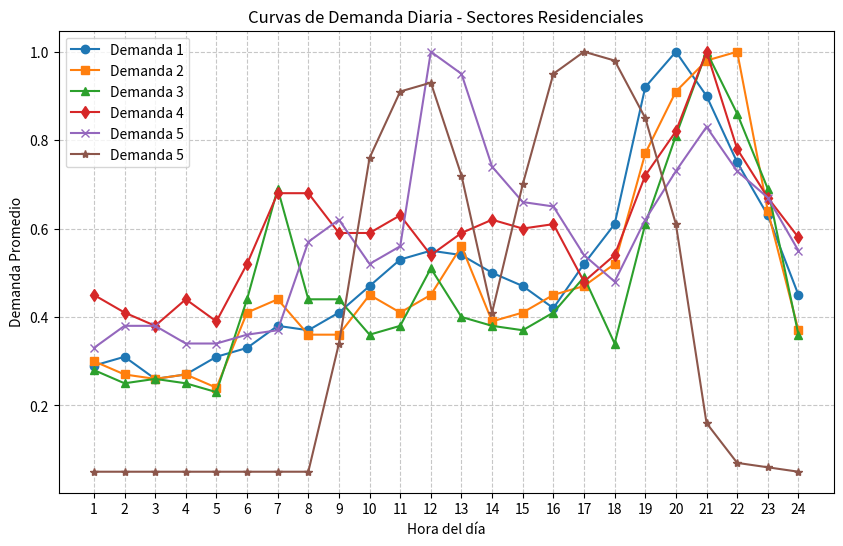
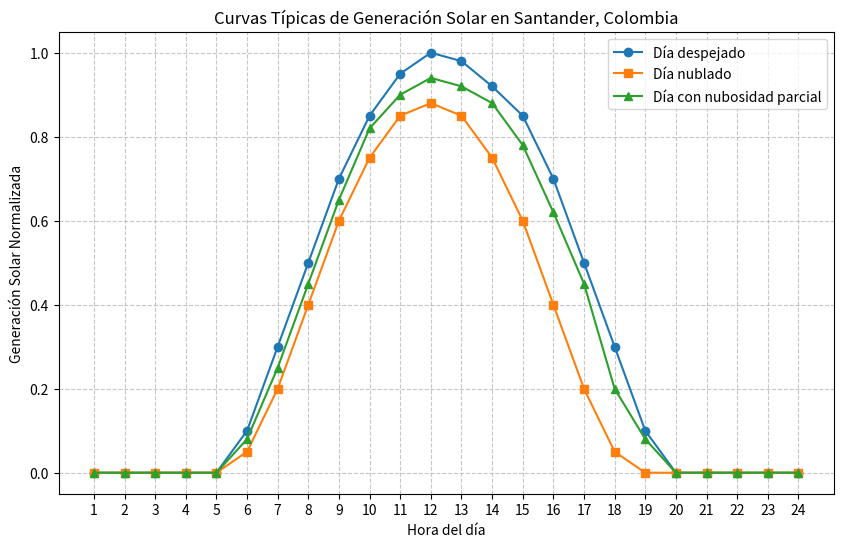

The matplotlib source for these figures, in order:
## Curvas de Generación y Demanda
import matplotlib.pyplot as plt

# Curvas Demanda Diaria Sector Residencial E1 y E2
Hora = [1, 2, 3, 4, 5, 6, 7, 8, 9, 10, 11, 12, 13, 14, 15, 16, 17, 18, 19, 20, 21, 22, 23, 24]
Demanda_Promedio_1 = [0.29, 0.31, 0.26, 0.27, 0.31, 0.33, 0.38, 0.37, 0.41, 0.47, 0.53, 0.55, 0.54, 0.50, 0.47, 0.42, 0.52, 0.61, 0.92, 1.00, 0.90, 0.75, 0.63, 0.45] # Estrato 1 y 2
Demanda_Promedio_2 = [0.30, 0.27, 0.26, 0.27, 0.24, 0.41, 0.44, 0.36, 0.36, 0.45, 0.41, 0.45, 0.56, 0.39, 0.41, 0.45, 0.47, 0.52, 0.77, 0.91, 0.98, 1.00, 0.64, 0.37] # Estrato 3
Demanda_Promedio_3 = [0.28, 0.25, 0.26, 0.25, 0.23, 0.44, 0.69, 0.44, 0.44, 0.36, 0.38, 0.51, 0.40, 0.38, 0.37, 0.41, 0.49, 0.34, 0.61, 0.81, 1.00, 0.86, 0.69, 0.36] # Estrato 4
Demanda_Promedio_4 = [0.45, 0.41, 0.38, 0.44, 0.39, 0.52, 0.68, 0.68, 0.59, 0.59, 0.63, 0.54, 0.59, 0.62, 0.60, 0.61, 0.48, 0.54, 0.72, 0.82, 1.00, 0.78, 0.67, 0.58] # Estrato 5
Demanda_Promedio_5 = [0.33, 0.38, 0.38, 0.34, 0.34, 0.36, 0.37, 0.57, 0.62, 0.52, 0.56, 1.00, 0.95, 0.74, 0.66, 0.65, 0.54, 0.48, 0.62, 0.73, 0.83, 0.73, 0.67, 0.55] # Estrato 6
Demanda_Promedio_6 = [0.05, 0.05, 0.05, 0.05, 0.05, 0.05, 0.05, 0.05, 0.34, 0.76, 0.91, 0.93, 0.72, 0.41, 0.70, 0.95, 1.00, 0.98, 0.85, 0.61, 0.16, 0.07, 0.06, 0.05] # Comercial

plt.figure(figsize=(10, 6))
plt.plot(Hora, Demanda_Promedio_1, marker='o', label='Demanda 1')
plt.plot(Hora, Demanda_Promedio_2, marker='s', label='Demanda 2')
plt.plot(Hora, Demanda_Promedio_3, marker='^', label='Demanda 3')
plt.plot(Hora, Demanda_Promedio_4, marker='d', label='Demanda 4')
plt.plot(Hora, Demanda_Promedio_5, marker='x', label='Demanda 5')
plt.plot(Hora, Demanda_Promedio_6, marker='*', label='Demanda 5')
plt.xlabel("Hora del día")
plt.ylabel("Demanda Promedio")
plt.title("Curvas de Demanda Diaria - Sectores Residenciales")
plt.xticks(Hora)
plt.legend()
plt.grid(True, linestyle='--', alpha=0.7)
plt.show()


# Curvas típicas de generación solar (normalizadas)
Generacion_Tipica_1 = [0, 0, 0, 0, 0, 0.10, 0.30, 0.50, 0.70, 0.85, 0.95, 1.00, 0.98, 0.92, 0.85, 0.70, 0.50, 0.30, 0.10,  0, 0, 0, 0, 0]  # Día despejado
Generacion_Tipica_2 = [0, 0, 0, 0, 0, 0.05, 0.20, 0.40, 0.60, 0.75, 0.85, 0.88, 0.85, 0.75, 0.60, 0.40, 0.20, 0.05,    0,  0, 0, 0, 0, 0]  # Día nublado
Generacion_Tipica_3 = [0, 0, 0, 0, 0, 0.08, 0.25, 0.45, 0.65, 0.82, 0.90, 0.94, 0.92, 0.88, 0.78, 0.62, 0.45, 0.20, 0.08,  0, 0, 0, 0, 0]  # Día con nubosidad parcial

plt.figure(figsize=(10, 6))
plt.plot(Hora, Generacion_Tipica_1, marker='o', label='Día despejado')
plt.plot(Hora, Generacion_Tipica_2, marker='s', label='Día nublado')
plt.plot(Hora, Generacion_Tipica_3, marker='^', label='Día con nubosidad parcial')
plt.xlabel("Hora del día")
plt.ylabel("Generación Solar Normalizada")
plt.title("Curvas Típicas de Generación Solar en Santander, Colombia")
plt.xticks(Hora)
plt.legend()
plt.grid(True, linestyle='--', alpha=0.7)
plt.show()



